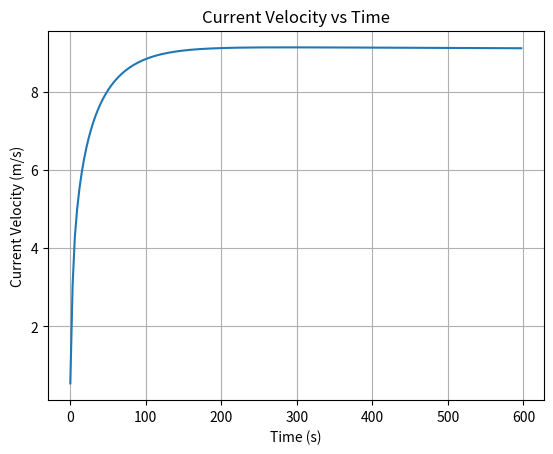

Generate this figure with matplotlib:
import matplotlib.pyplot as plt

class TrainController:
    def __init__(self):
        self.kp = 7173.0 # up if too much oscillation
        self.ki = 15.0  # up if the max is reached to fast
        self.dt = 3.0  # Increased time step for faster simulation
        self.max_power = 120000
        self.speed_limit = 70
        self.integral_error = 0.0
        self.previous_acceleration = 0.0
        self.previous_velocity = 0.0
        self.power_command = 0.0
        self.uk_current = 0.0
        self.ek_current = 0.0
        self.uk_previous = 0.0
        self.ek_previous = 0.0
        self.current_position = 0.0
        self.current_velocity = 0.0
        self.time_steps = []
        self.velocities = []

    def update_power_command(self, desired_velocity):
        
        # Print desired and current speed in mph (if needed)
        print(f"Desired Speed: {desired_velocity:.2f} m/s, Current Speed: {self.current_velocity:.2f} m/s")
        
        # Finding the velocity error
        self.ek_current = desired_velocity - self.current_velocity
        
        # Using the different cases from lecture slides
        if self.power_command < self.max_power:
            self.uk_current = self.uk_previous + (1.0 / 2) * (self.ek_current + self.ek_previous)
        else:
            self.uk_current = self.uk_previous
        
        # Finding the power command
        self.power_command = self.kp * self.ek_current + self.ki * self.uk_current

        # Updating the previous variables for the next iteration
        self.ek_previous = self.ek_current
        self.uk_previous = self.uk_current
        
        # Power command bound
        if self.power_command > self.max_power:
            self.power_command = self.max_power
        # elif self.power_command < 0:
        #     self.power_command = 0
        #     print("Service Brake Applied")
        else:
            self.power_command = self.power_command

        # Returning the power command
        return self.power_command

    def update_current_velocity(self, power_command):
        mass = 56700
        # mass = 40700
        
        if self.current_velocity == 0:
            force = self.max_power / 19.44
        else:
            force = power_command / self.current_velocity
            print(f"Force: {force:.2f} N")
            
            frictional_force = 0.00 * mass * 9.8
            
            if force < frictional_force:
                print("Train has stopped moving")
                
            force -= frictional_force
            
            print(f"Frictional Force: {frictional_force:.2f} N")
            
        acceleration = force / mass
        print(f"Acceleration: {acceleration:.2f} m/s^2")
        
        if acceleration > 0.5:
            acceleration = 0.5
        
        new_velocity = self.current_velocity + acceleration * 5.0

        self.previous_acceleration = acceleration
        self.current_velocity = new_velocity

        return new_velocity

    def run_simulation(self, desired_velocity):

        for i in range(200):
            power_command = self.update_power_command(desired_velocity)
            self.current_velocity = self.update_current_velocity(power_command)
            
            self.time_steps.append(i * self.dt)
            self.velocities.append(self.current_velocity)

            print(f"Current Velocity: {self.current_velocity:.2f} m/s, Power Command: {power_command:.2f} Watts")

    def plot_velocity(self):
        plt.plot(self.time_steps, self.velocities)
        plt.xlabel('Time (s)')
        plt.ylabel('Current Velocity (m/s)')
        plt.title('Current Velocity vs Time')
        plt.grid(True)
        plt.show()

def main():
    controller = TrainController()
    controller.run_simulation(9)
    controller.plot_velocity()
    # power = controller.update_power_command(10)
    # print(power)


if __name__ == "__main__":
    main()